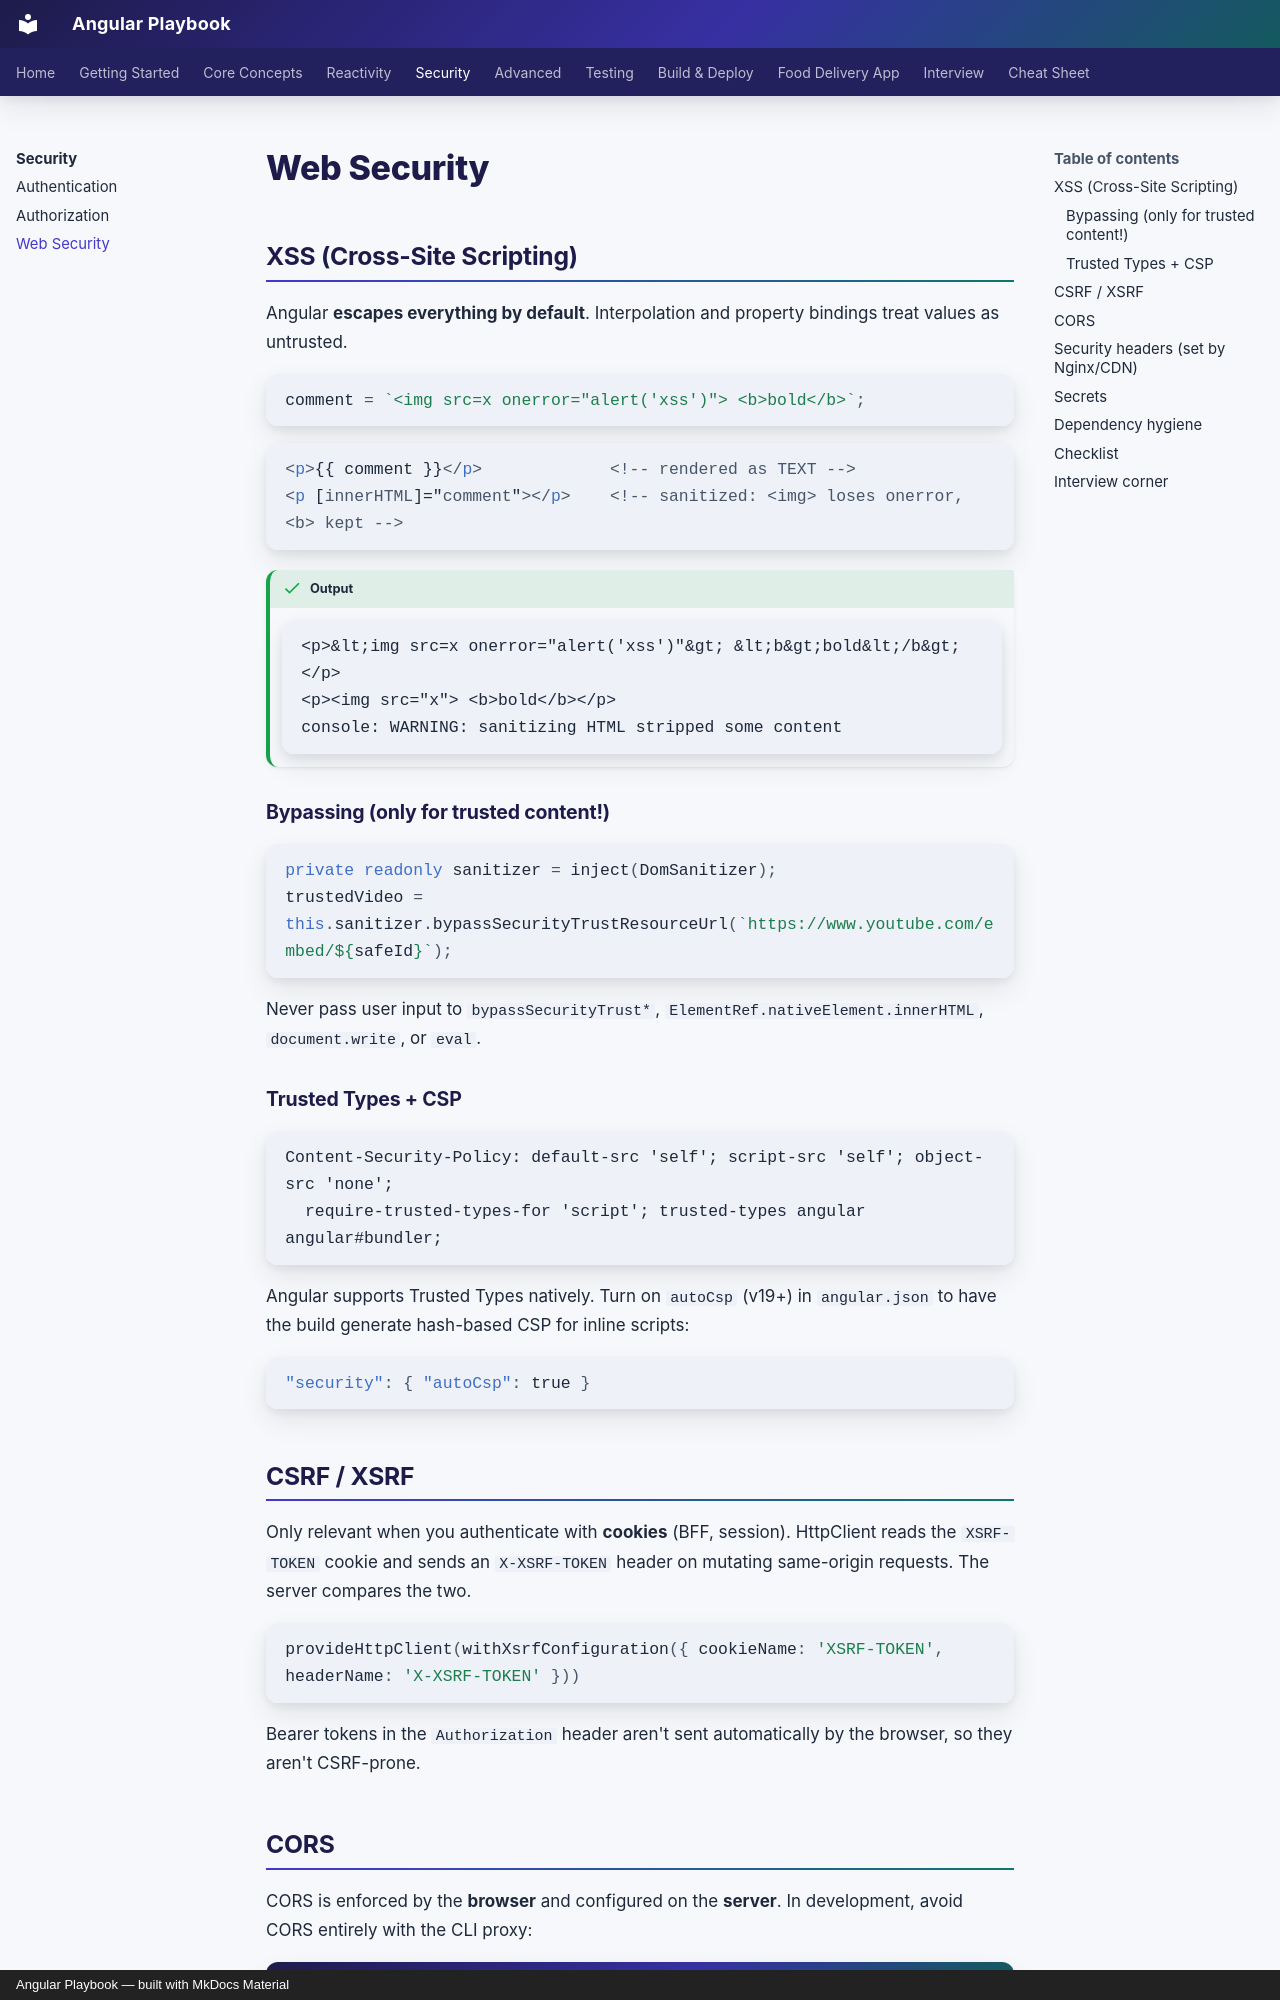

repository: khiruashish/angular-playbook · page: security/web-security/index.html · generator: mkdocs · copyright: Angular Playbook — built with MkDocs Material

# Web Security

## XSS (Cross-Site Scripting)

Angular **escapes everything by default**. Interpolation and property bindings treat values as untrusted.

```typescript
comment = `<img src=x onerror="alert('xss')"> <b>bold</b>`;
```

```html
<p>{{ comment }}</p>             <!-- rendered as TEXT -->
<p [innerHTML]="comment"></p>    <!-- sanitized: <img> loses onerror, <b> kept -->
```

!!! output "Output"
    ```text
    <p>&lt;img src=x onerror="alert('xss')"&gt; &lt;b&gt;bold&lt;/b&gt;</p>
    <p><img src="x"> <b>bold</b></p>
    console: WARNING: sanitizing HTML stripped some content
    ```

### Bypassing (only for trusted content!)

```typescript
private readonly sanitizer = inject(DomSanitizer);
trustedVideo = this.sanitizer.bypassSecurityTrustResourceUrl(`https://www.youtube.com/embed/${safeId}`);
```

Never pass user input to `bypassSecurityTrust*`, `ElementRef.nativeElement.innerHTML`, `document.write`, or `eval`.

### Trusted Types + CSP

```text
Content-Security-Policy: default-src 'self'; script-src 'self'; object-src 'none';
  require-trusted-types-for 'script'; trusted-types angular angular#bundler;
```

Angular supports Trusted Types natively. Turn on `autoCsp` (v19+) in `angular.json` to have the build generate
hash-based CSP for inline scripts:

```json
"security": { "autoCsp": true }
```

## CSRF / XSRF

Only relevant when you authenticate with **cookies** (BFF, session). HttpClient reads the `XSRF-TOKEN` cookie and sends
an `X-XSRF-TOKEN` header on mutating same-origin requests. The server compares the two.

```typescript
provideHttpClient(withXsrfConfiguration({ cookieName: 'XSRF-TOKEN', headerName: 'X-XSRF-TOKEN' }))
```

Bearer tokens in the `Authorization` header aren't sent automatically by the browser, so they aren't CSRF-prone.

## CORS

CORS is enforced by the **browser** and configured on the **server**. In development, avoid CORS entirely with the CLI proxy:

```json title="proxy.conf.json"
{ "/api": { "target": "http://localhost:8080", "secure": false, "changeOrigin": true } }
```

In production, serve the SPA and API under one origin behind a gateway or Nginx, or allow-list exact origins on the API
(never `*` with credentials).
